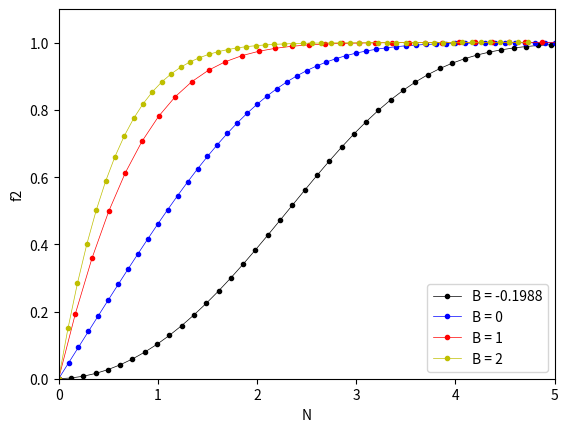

The matplotlib source for this figure:
# -*- coding: utf-8 -*-
"""
Created on Sun Mar 31 17:38:26 2019

@author: jesap
"""

import math
import matplotlib.pyplot as plt
from mpl_toolkits.mplot3d import Axes3D
import time

#------------------------------------------------------------------------
#                           FALKNER SKAN
#------------------------------------------------------------------------ 

	
def num_plot(num_list,n):
    size = len(num_list)
    return_list = []
    for i in range(0,size,int(size/n)):
        return_list.append(num_list[i])
    return return_list
	
def main():
	
    global time
	
    f3_0 = [0.005218,0.4696,1.232588,1.687218]
    n_lim = [6.2,5,8.4,4.73]
    dn = [0.001,0.001,0.0001,0.00001]
    beta = [-0.1988,0,1,2]
    color = ["k","b","r","y"]
    time1 = time.time()
    for i in range(0,4):
        F1 = [0,]
        F2 = [0,]
        F3 = [f3_0[i],]
        N = [0,]
        n = 0
        while n < n_lim[i]:
            F1.append(dn[i]*F2[-1] + F1[-1])
            F2.append(dn[i]*F3[-1] + F2[-1])
            k1 = dn[i]*(-F1[-1]*F3[-1] - beta[i]*(1 - F2[-1]**2))
            k2 = dn[i]*(-F1[-1]*(F3[-1] + k1/2) - beta[i]*(1 - F2[-1]**2))
            F3.append(F3[-1] + (k1 + k2)/2)
            n += dn[i]
            N.append(n)
        plt.xlim([0,5])
        plt.ylim([0,1.1])
        string = color[i]+".-"
        plt.plot(num_plot(N,50),num_plot(F2,50),string,label = 'B = '+str(beta[i]),linewidth = 0.5)
        plt.legend(loc = 'best')
    time2 = time.time()
    print("Tempo decorrido: ",1000*(time2 - time1))

    
    plt.ylabel("f2")
    plt.xlabel("N")
    plt.show()

if __name__ == "__main__":
    main()
